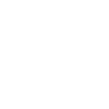
t = 0.00 s
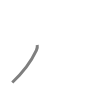
t = 0.50 s
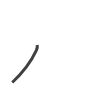
t = 0.75 s
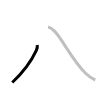
t = 1.25 s
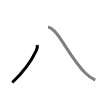
t = 1.50 s
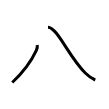
t = 2.00 s

The animated SVG that drew these frames (rendered in a browser with its animation timeline set to each time). Animation: 2 SMIL elements (animate=2); one cycle of 2.00 s.

<svg width="109px" height="109px" viewBox="0 0 px 109px" xmlns="http://www.w3.org/2000/svg" xmlns:xlink="http://www.w3.org/1999/xlink" xml:space="preserve" version="1.1"  baseProfile="full">
<path d="M37.22,45c0.28,1.5,0.2,3.21-0.86,5.48c-4.23,9.02-11.48,20.4-24.1,32.02" style="fill:none;stroke:black;stroke-width:3;opacity:0">
  <animate attributeType="CSS" attributeName="opacity" from="0" to="1" begin="0s" dur="1s" repeatCount="0" fill="freeze" />
</path>
<path d="M48,27.25c9.38,0.25,21.12,30,37.27,45.72c3.79,3.69,6.73,5.66,9.98,7.03" style="fill:none;stroke:black;stroke-width:3;opacity:0">
  <animate attributeType="CSS" attributeName="opacity" from="0" to="1" begin="1s" dur="1s" repeatCount="0" fill="freeze" />
</path>
</svg>
